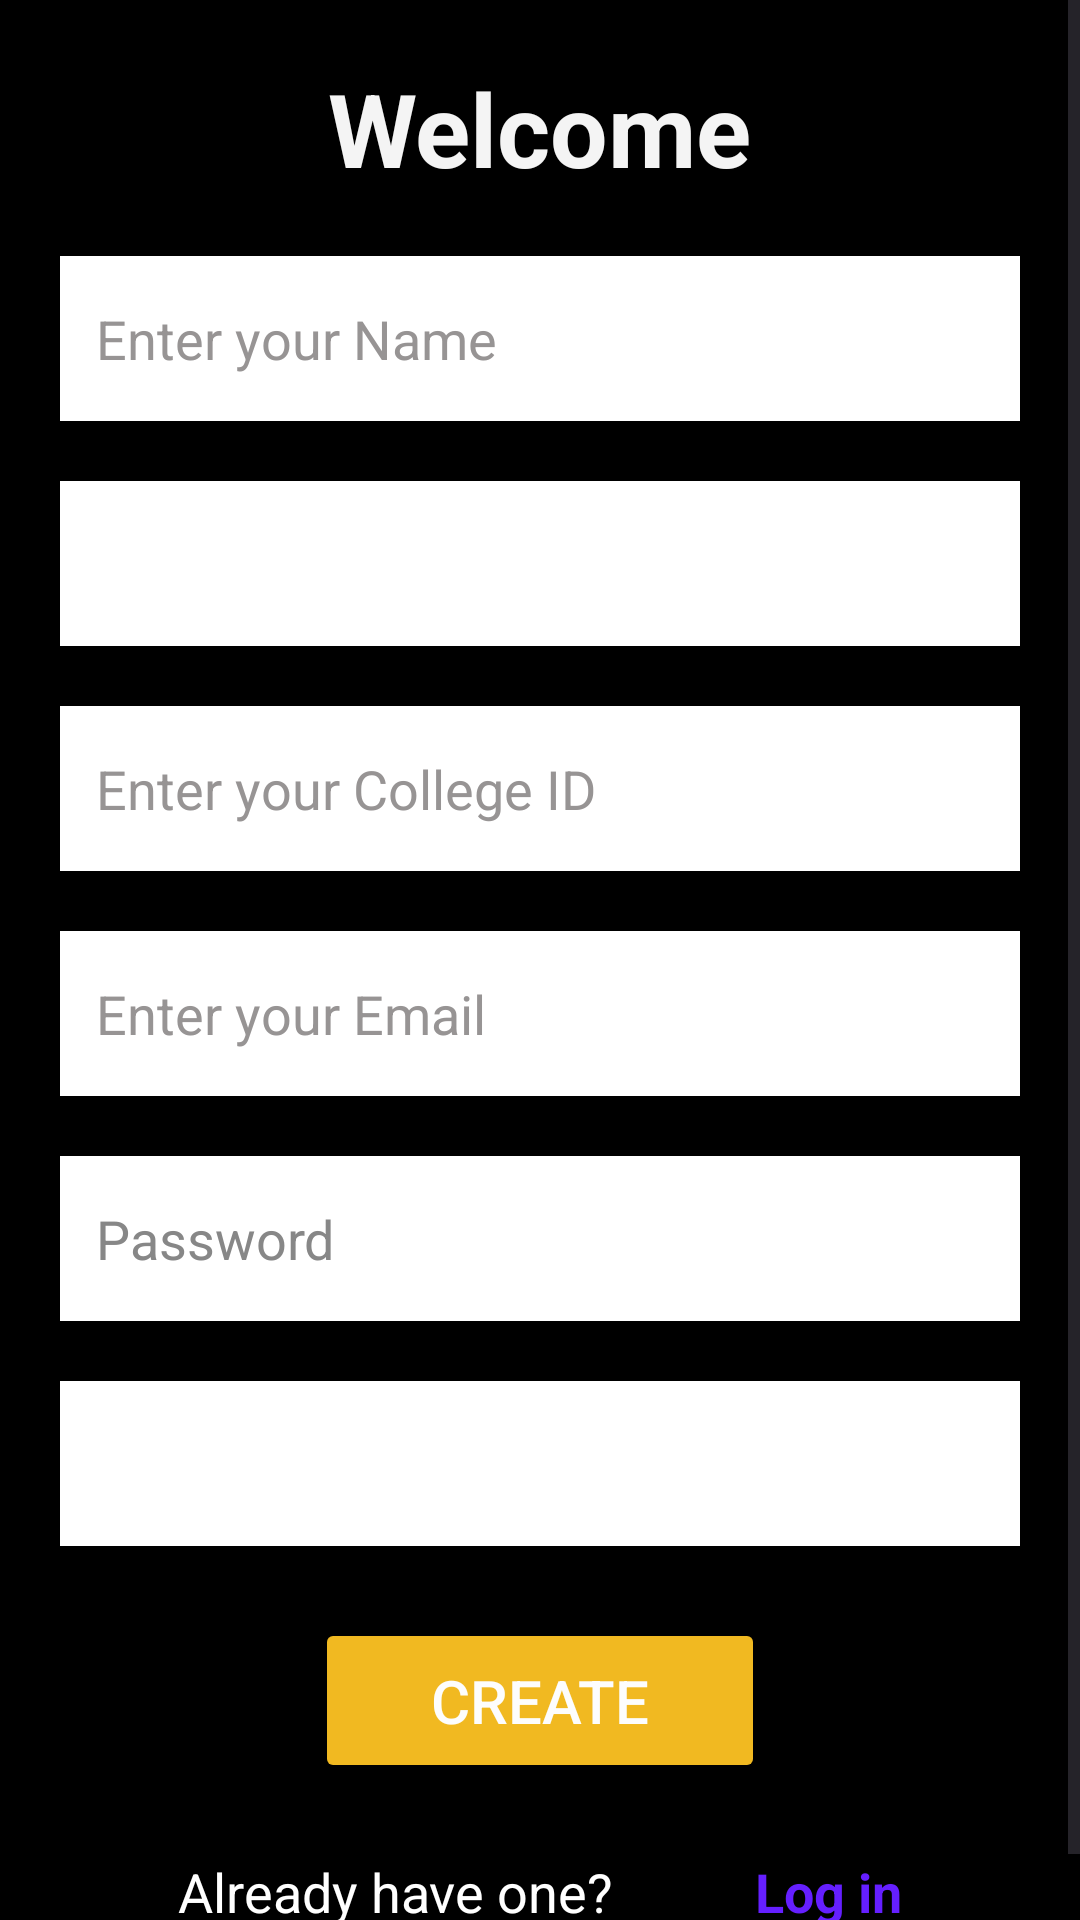

Layout XML and referenced resources for this Android screen:
<!-- AndroidManifest.xml: application theme Theme.Campusride -->
<!-- res/layout/activity_signup.xml -->
<?xml version="1.0" encoding="utf-8"?>
<ScrollView xmlns:android="http://schemas.android.com/apk/res/android"
    xmlns:app="http://schemas.android.com/apk/res-auto"
    xmlns:tools="http://schemas.android.com/tools"
    android:layout_width="match_parent"
    android:layout_height="match_parent"
    android:background="@color/black"
    tools:context=".Signup">

    <androidx.constraintlayout.widget.ConstraintLayout
        android:layout_width="match_parent"
        android:layout_height="wrap_content"
        android:padding="20dp">

        
        <TextView
            android:id="@+id/t1"
            android:layout_width="wrap_content"
            android:layout_height="wrap_content"
            android:text="Welcome"
            android:textColor="#F4F4F4"
            android:textSize="34sp"
            android:textStyle="bold"
            app:layout_constraintTop_toTopOf="parent"
            app:layout_constraintStart_toStartOf="parent"
            app:layout_constraintEnd_toEndOf="parent" />

        
        <EditText
            android:id="@+id/name"
            android:layout_width="0dp"
            android:layout_height="55dp"
            android:layout_marginTop="20dp"
            android:background="@color/white"
            android:hint="Enter your Name"
            android:inputType="textPersonName"
            android:padding="12dp"
            android:textColor="@color/black"
            android:backgroundTint="@color/white"
            android:textColorHint="#979494"
            android:textSize="18sp"
            app:layout_constraintEnd_toEndOf="parent"
            app:layout_constraintStart_toStartOf="parent"
            app:layout_constraintTop_toBottomOf="@id/t1" />

        
        <Spinner
            android:id="@+id/roleSpinner"
            android:layout_width="0dp"
            android:layout_height="55dp"
            android:layout_marginTop="20dp"
            android:background="@color/white"
            android:padding="10dp"
            app:layout_constraintTop_toBottomOf="@id/name"
            app:layout_constraintStart_toStartOf="parent"
            app:layout_constraintEnd_toEndOf="parent" />

        
        <EditText
            android:id="@+id/ID"
            android:layout_width="0dp"
            android:layout_height="55dp"
            android:layout_marginTop="20dp"
            android:background="@color/white"
            android:hint="Enter your College ID"
            android:inputType="text"
            android:padding="12dp"
            android:textColor="@color/black"
            android:textColorHint="#979494"
            android:textSize="18sp"
            app:layout_constraintEnd_toEndOf="parent"
            app:layout_constraintStart_toStartOf="parent"
            app:layout_constraintTop_toBottomOf="@id/roleSpinner" />

        
        <EditText
            android:id="@+id/mail"
            android:layout_width="0dp"
            android:layout_height="55dp"
            android:layout_marginTop="20dp"
            android:background="@color/white"
            android:hint="Enter your Email"
            android:inputType="textEmailAddress"
            android:padding="12dp"
            android:textColor="@color/black"
            android:textColorHint="#979494"
            android:textSize="18sp"
            app:layout_constraintEnd_toEndOf="parent"
            app:layout_constraintStart_toStartOf="parent"
            app:layout_constraintTop_toBottomOf="@id/ID" />

        
        <EditText
            android:id="@+id/pass"
            android:layout_width="0dp"
            android:layout_height="55dp"
            android:layout_marginTop="20dp"
            android:background="@color/white"
            android:hint="Password"
            android:inputType="textPassword"
            android:padding="12dp"
            android:textColor="@color/black"
            android:textColorHint="#878787"
            android:textSize="18sp"
            app:layout_constraintEnd_toEndOf="parent"
            app:layout_constraintStart_toStartOf="parent"
            app:layout_constraintTop_toBottomOf="@id/mail" />

        
        <Spinner
            android:id="@+id/genderSpinner"
            android:layout_width="0dp"
            android:layout_height="55dp"
            android:layout_marginTop="20dp"
            android:background="@color/white"
            android:padding="10dp"
            app:layout_constraintTop_toBottomOf="@id/pass"
            app:layout_constraintStart_toStartOf="parent"
            app:layout_constraintEnd_toEndOf="parent" />

        
        <Button
            android:id="@+id/b1"
            android:layout_width="150dp"
            android:layout_height="55dp"
            android:layout_marginTop="24dp"
            android:backgroundTint="#FAF6BD22"
            android:text="Create"
            android:textColor="#FDFDFD"
            android:textSize="20sp"
            app:layout_constraintTop_toBottomOf="@id/genderSpinner"
            app:layout_constraintStart_toStartOf="parent"
            app:layout_constraintEnd_toEndOf="parent" />

        

        

        
        <TextView
            android:id="@+id/t2"
            android:layout_width="wrap_content"
            android:layout_height="wrap_content"
            android:layout_marginTop="24dp"
            android:text="Already have one?"
            android:textColor="@color/white"
            android:textSize="18sp"
            app:layout_constraintEnd_toStartOf="@id/t3"
            app:layout_constraintStart_toStartOf="parent"
            app:layout_constraintTop_toBottomOf="@id/b1" />

        <TextView
            android:id="@+id/t3"
            android:layout_width="wrap_content"
            android:layout_height="wrap_content"
            android:layout_marginStart="8dp"
            android:layout_marginTop="24dp"
            android:text="Log in"
            android:textColor="#651FFF"
            android:textSize="18sp"
            android:textStyle="bold"
            app:layout_constraintEnd_toEndOf="parent"
            app:layout_constraintStart_toEndOf="@id/t2"
            app:layout_constraintTop_toBottomOf="@id/b1" />

        <ProgressBar
            android:id="@+id/pb2"
            style="?android:attr/progressBarStyle"
            android:layout_width="wrap_content"
            android:layout_height="wrap_content"
            android:visibility="gone"
            app:layout_constraintTop_toBottomOf="@id/t3"
            app:layout_constraintStart_toStartOf="parent"
            app:layout_constraintEnd_toEndOf="parent"
            app:layout_constraintBottom_toBottomOf="parent" />

    </androidx.constraintlayout.widget.ConstraintLayout>
</ScrollView>
<!-- resources referenced by this layout -->
<resources>
  <style name="Theme.Campusride" parent="Base.Theme.Campusride" />
  <style name="Base.Theme.Campusride" parent="Theme.Material3.DayNight.NoActionBar">
          
          
      </style>
  <!-- not gathered from this repository: default colours our renderer supplied (Android Studio template values) -->
  <color name="black">#FF000000</color>
  <color name="white">#FFFFFFFF</color>
</resources>
